Dataset: dataset (GitHub, rathaavle/image-classification-food-cnn). Classes: burger, pizza, sushi.

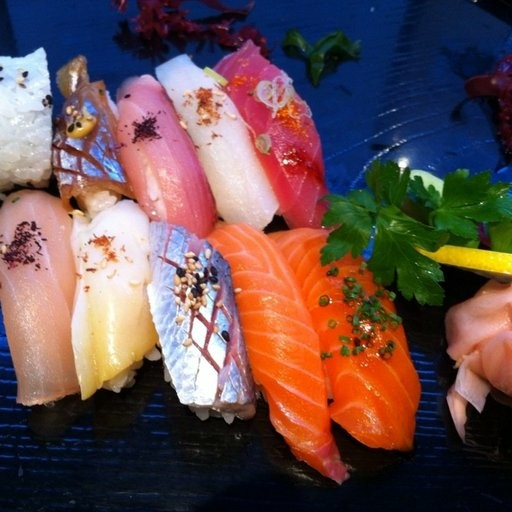
Label: sushi

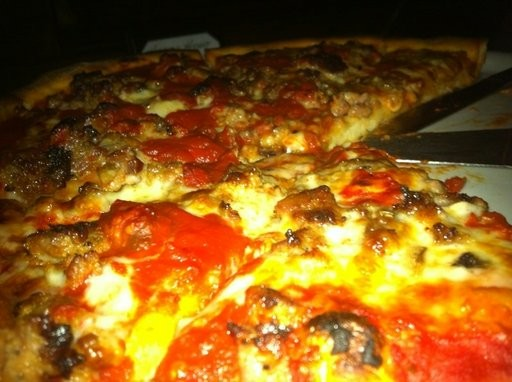
Label: pizza

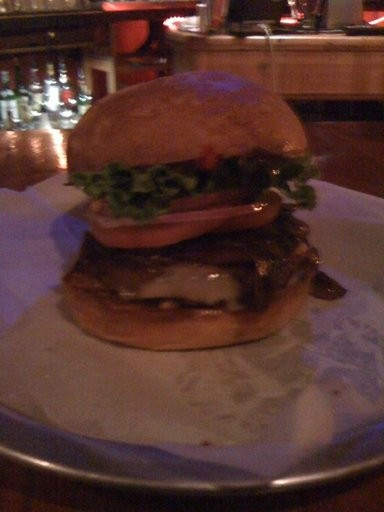
Label: burger

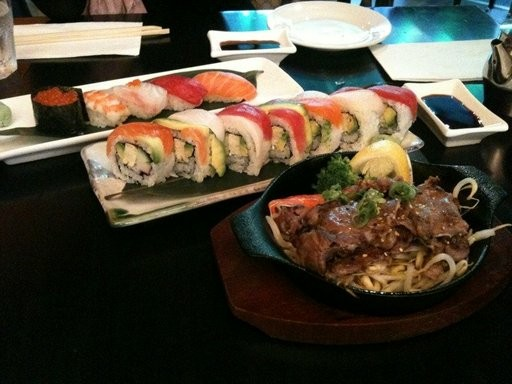
Label: sushi

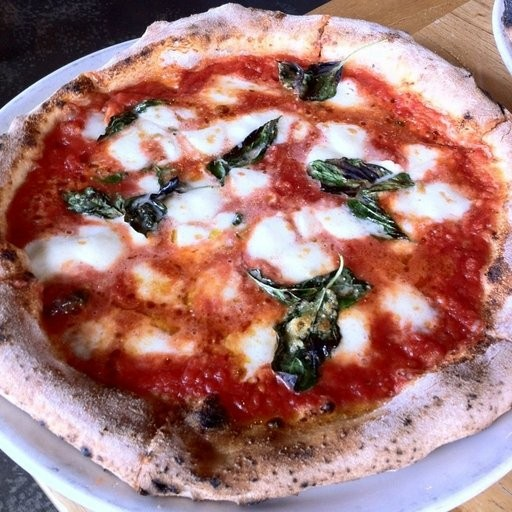
Label: pizza

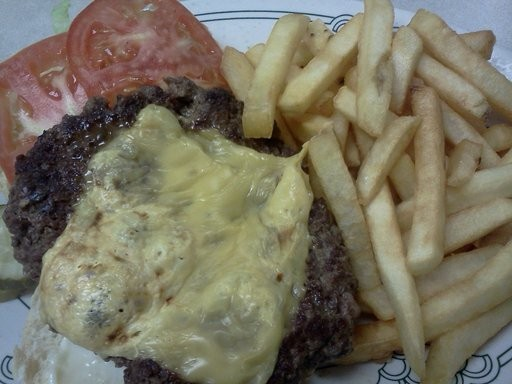
Label: burger
